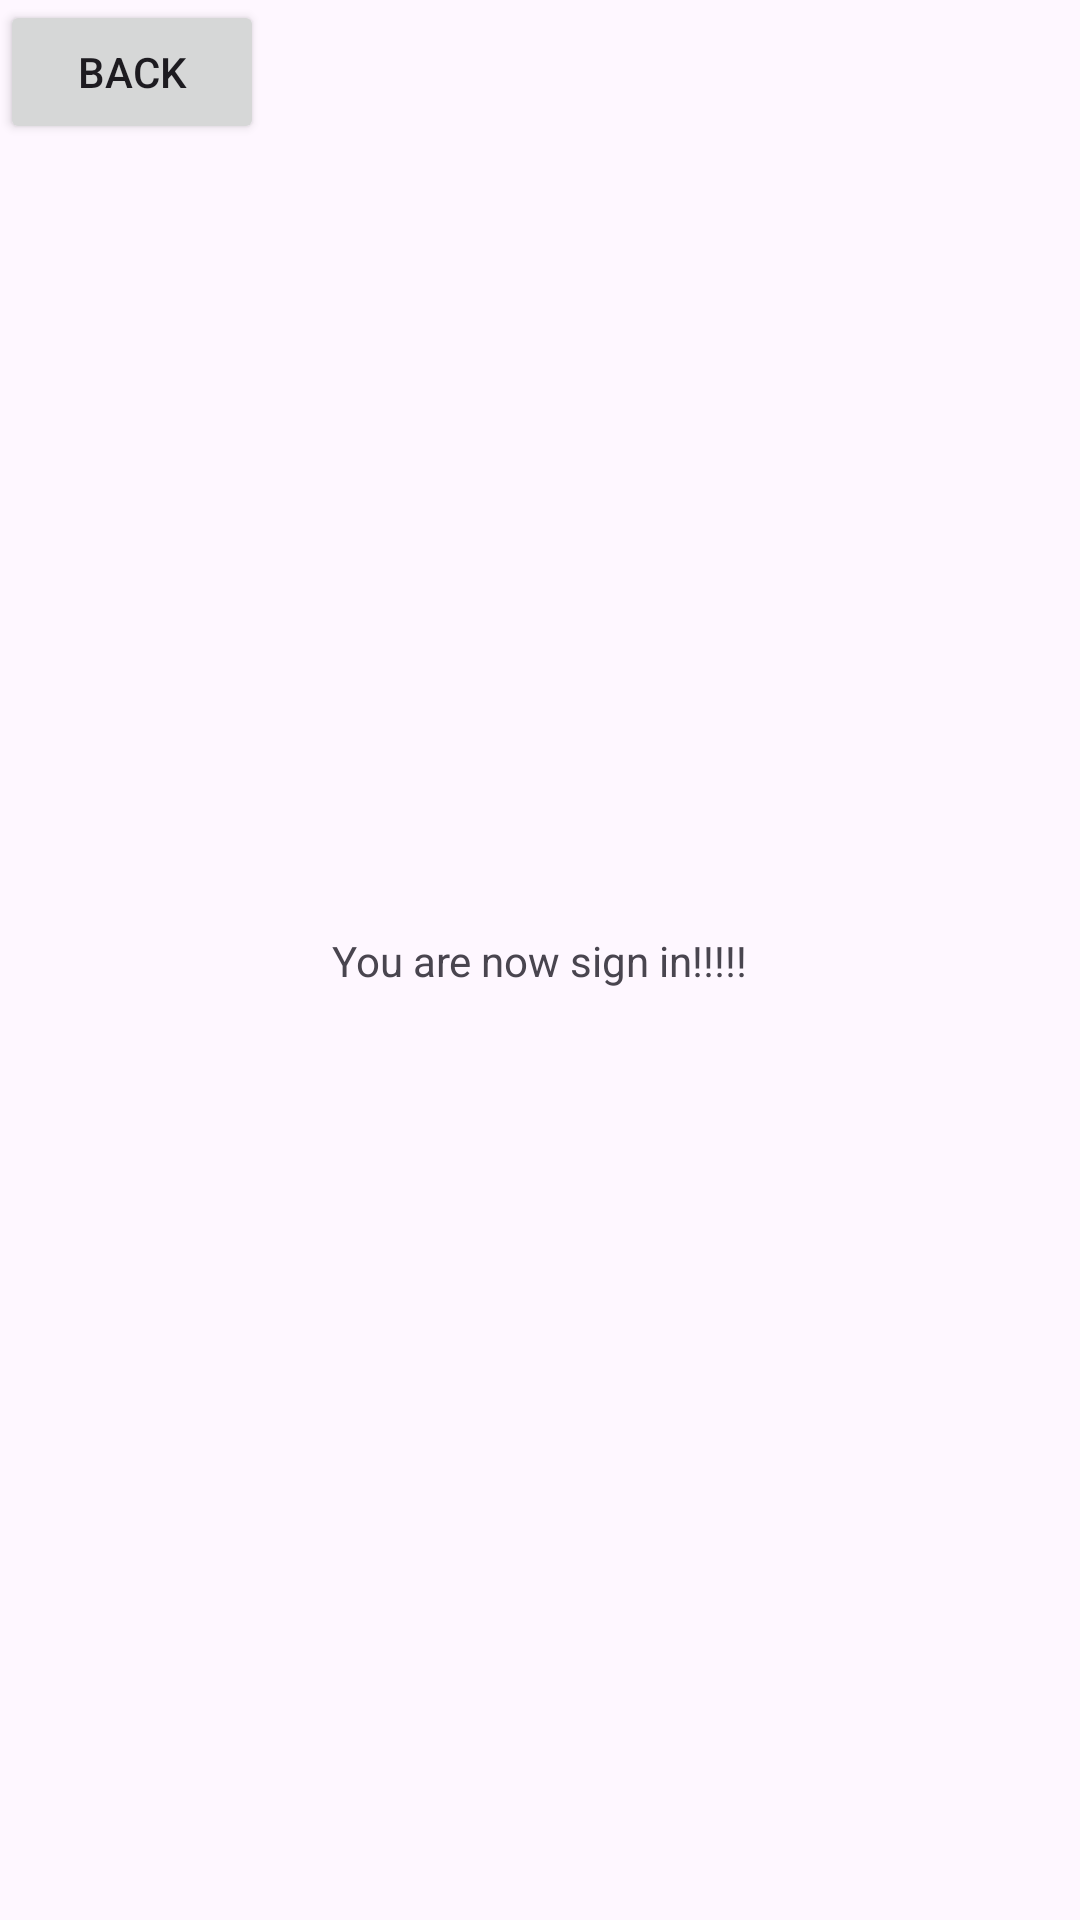

Reconstruct the res/layout file that produces this screen, plus the resources it refers to.
<!-- AndroidManifest.xml: application theme Theme.ABC4 -->
<!-- res/layout/activity_main.xml -->
<?xml version="1.0" encoding="utf-8"?>
<androidx.constraintlayout.widget.ConstraintLayout xmlns:android="http://schemas.android.com/apk/res/android"
    xmlns:app="http://schemas.android.com/apk/res-auto"
    xmlns:tools="http://schemas.android.com/tools"
    android:id="@+id/main"
    android:layout_width="match_parent"
    android:layout_height="match_parent"
    tools:context=".MainActivity">

    <TextView
        android:layout_width="wrap_content"
        android:layout_height="wrap_content"
        android:text="You are now sign in!!!!!"
        app:layout_constraintBottom_toBottomOf="parent"
        app:layout_constraintEnd_toEndOf="parent"
        app:layout_constraintStart_toStartOf="parent"
        app:layout_constraintTop_toTopOf="parent" />

    <Button
        android:id="@+id/btnBack"
        android:layout_width="wrap_content"
        android:layout_height="wrap_content"
        android:text="Back"
        android:layout_alignParentTop="true"
        android:layout_alignParentStart="true"
        android:layout_marginTop="8dp"
        android:layout_marginStart="8dp"/>

</androidx.constraintlayout.widget.ConstraintLayout>
<!-- resources referenced by this layout -->
<resources>
  <style name="Theme.ABC4" parent="Base.Theme.ABC4" />
  <style name="Base.Theme.ABC4" parent="Theme.Material3.DayNight.NoActionBar">
          
          
      </style>
</resources>
